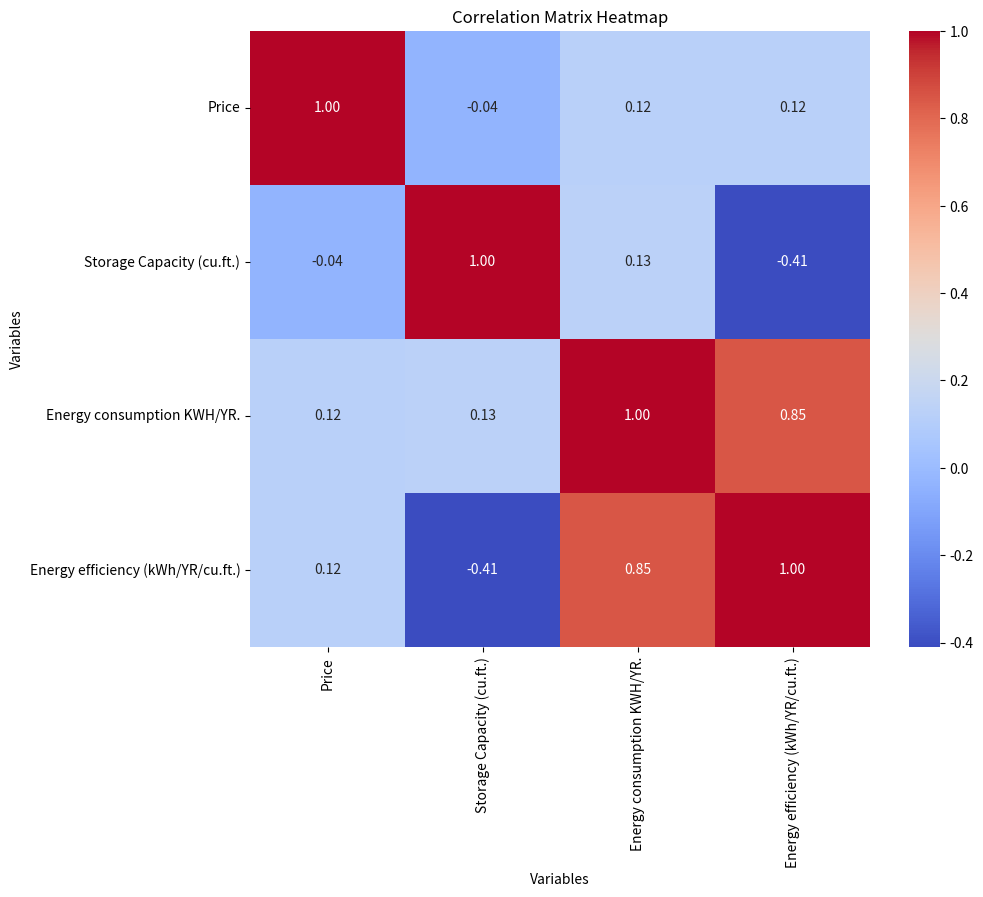

Python code for this plot:
import seaborn as sns
import matplotlib.pyplot as plt

# Define the correlation matrix
correlation_matrix = [
    [1, -0.040671, 0.123753, 0.123783],
    [-0.040671, 1, 0.130492, -0.409956],
    [0.123753, 0.130492, 1, 0.847458],
    [0.123783, -0.409956, 0.847458, 1]
]

# Define the labels for the axes
labels = ['Price', 'Storage Capacity (cu.ft.)', 'Energy consumption KWH/YR.', 'Energy efficiency (kWh/YR/cu.ft.)']

# Create the heatmap
plt.figure(figsize=(10, 8))
sns.heatmap(correlation_matrix, annot=True, fmt=".2f", cmap='coolwarm', xticklabels=labels, yticklabels=labels)
plt.title('Correlation Matrix Heatmap')
plt.xlabel('Variables')
plt.ylabel('Variables')
plt.show()
